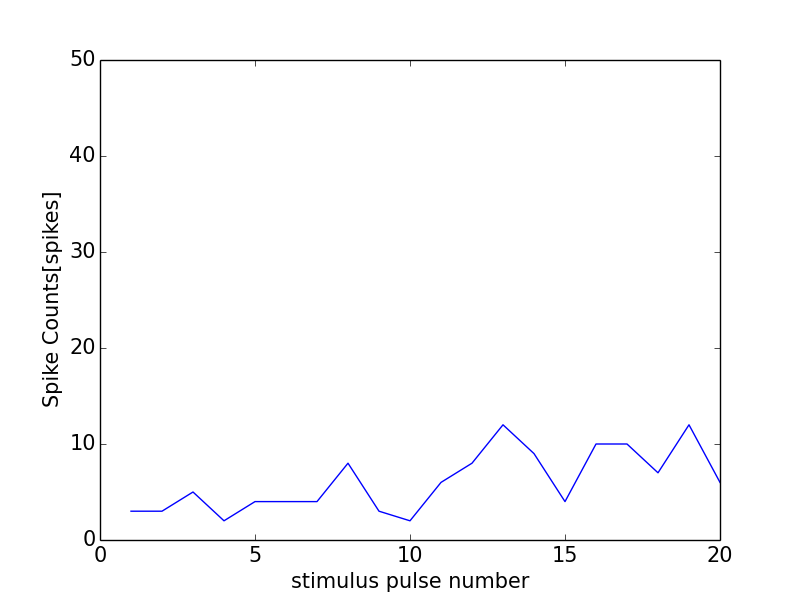

The file beside this chart, header and first rows:
0, 0.0
0, 0
1, 3
2, 3
3, 5
4, 2
5, 4
6, 4
7, 4
8, 8
9, 3
10, 2
11, 6
12, 8
13, 12
14, 9
15, 4
16, 10
17, 10
18, 7
19, 12
20, 6
21, 1
